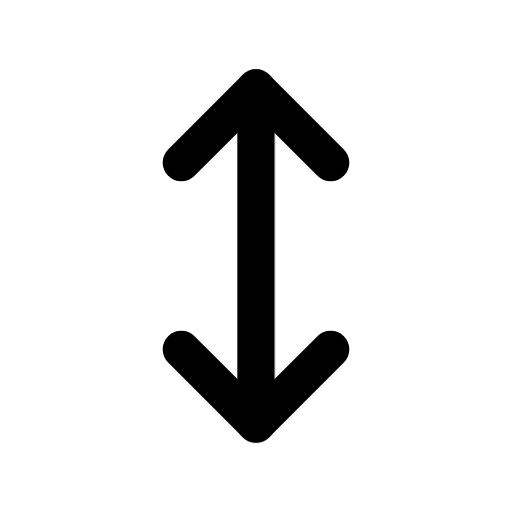
t = 0.00 s
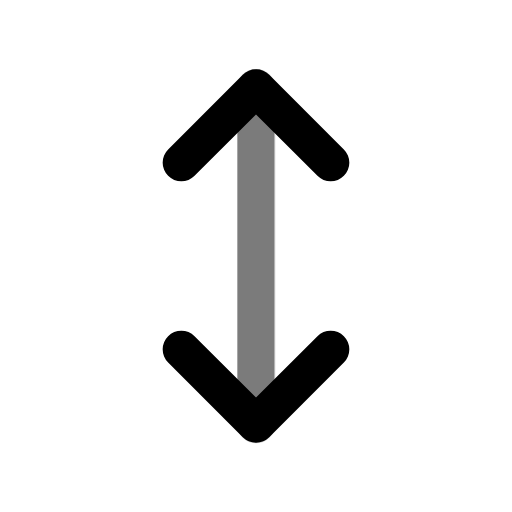
t = 0.44 s
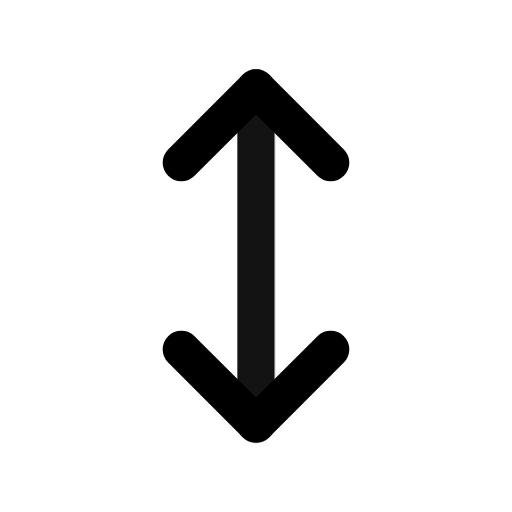
t = 0.94 s
t = 1.46 s: frame unchanged from t = 0.00 s, image omitted
t = 1.86 s: frame unchanged from t = 0.00 s, image omitted
t = 2.25 s: frame unchanged from t = 0.00 s, image omitted

The animated SVG that drew these frames (rendered in a browser with its animation timeline set to each time). Animation: 1 CSS @keyframes rule; one cycle of 2.65 s, repeats indefinitely.

<svg xmlns="http://www.w3.org/2000/svg" width="24" height="24" fill="none" stroke="currentColor" stroke-linecap="round" stroke-linejoin="round" stroke-width="2" viewBox="0 0 24 24">
    <!-- Generated by scripts/icon-expansion/generate.mjs -->
    <!-- Adapted from Tabler Icons 3.34.1.
MIT License

Copyright (c) 2020-2024 Paweł Kuna

Permission is hereby granted, free of charge, to any person obtaining a copy
of this software and associated documentation files (the "Software"), to deal
in the Software without restriction, including without limitation the rights
to use, copy, modify, merge, publish, distribute, sublicense, and/or sell
copies of the Software, and to permit persons to whom the Software is
furnished to do so, subject to the following conditions:

The above copyright notice and this permission notice shall be included in all
copies or substantial portions of the Software.

THE SOFTWARE IS PROVIDED "AS IS", WITHOUT WARRANTY OF ANY KIND, EXPRESS OR
IMPLIED, INCLUDING BUT NOT LIMITED TO THE WARRANTIES OF MERCHANTABILITY,
FITNESS FOR A PARTICULAR PURPOSE AND NONINFRINGEMENT. IN NO EVENT SHALL THE
AUTHORS OR COPYRIGHT HOLDERS BE LIABLE FOR ANY CLAIM, DAMAGES OR OTHER
LIABILITY, WHETHER IN AN ACTION OF CONTRACT, TORT OR OTHERWISE, ARISING FROM,
OUT OF OR IN CONNECTION WITH THE SOFTWARE OR THE USE OR OTHER DEALINGS IN THE
SOFTWARE. -->
    <style>
        @media (prefers-reduced-motion: no-preference) {
            @keyframes ira-exp-pulse { 0%, 100% { opacity: 1; } 22% { opacity: .45; } 40% { opacity: 1; } }
            [data-ira-motion="arrows-vertical"] { transform-box: fill-box; transform-origin: center; animation: ira-exp-pulse 2.65s ease-in-out -0s infinite; }
        }
    </style>
    <g transform="translate(1.5 1.5) scale(.875)"><path d="M8 7l4 -4l4 4"/><path d="M8 17l4 4l4 -4"/></g>
    <g data-ira-motion="arrows-vertical"><g transform="translate(1.5 1.5) scale(.875)"><path d="M12 3l0 18"/></g></g>
</svg>
